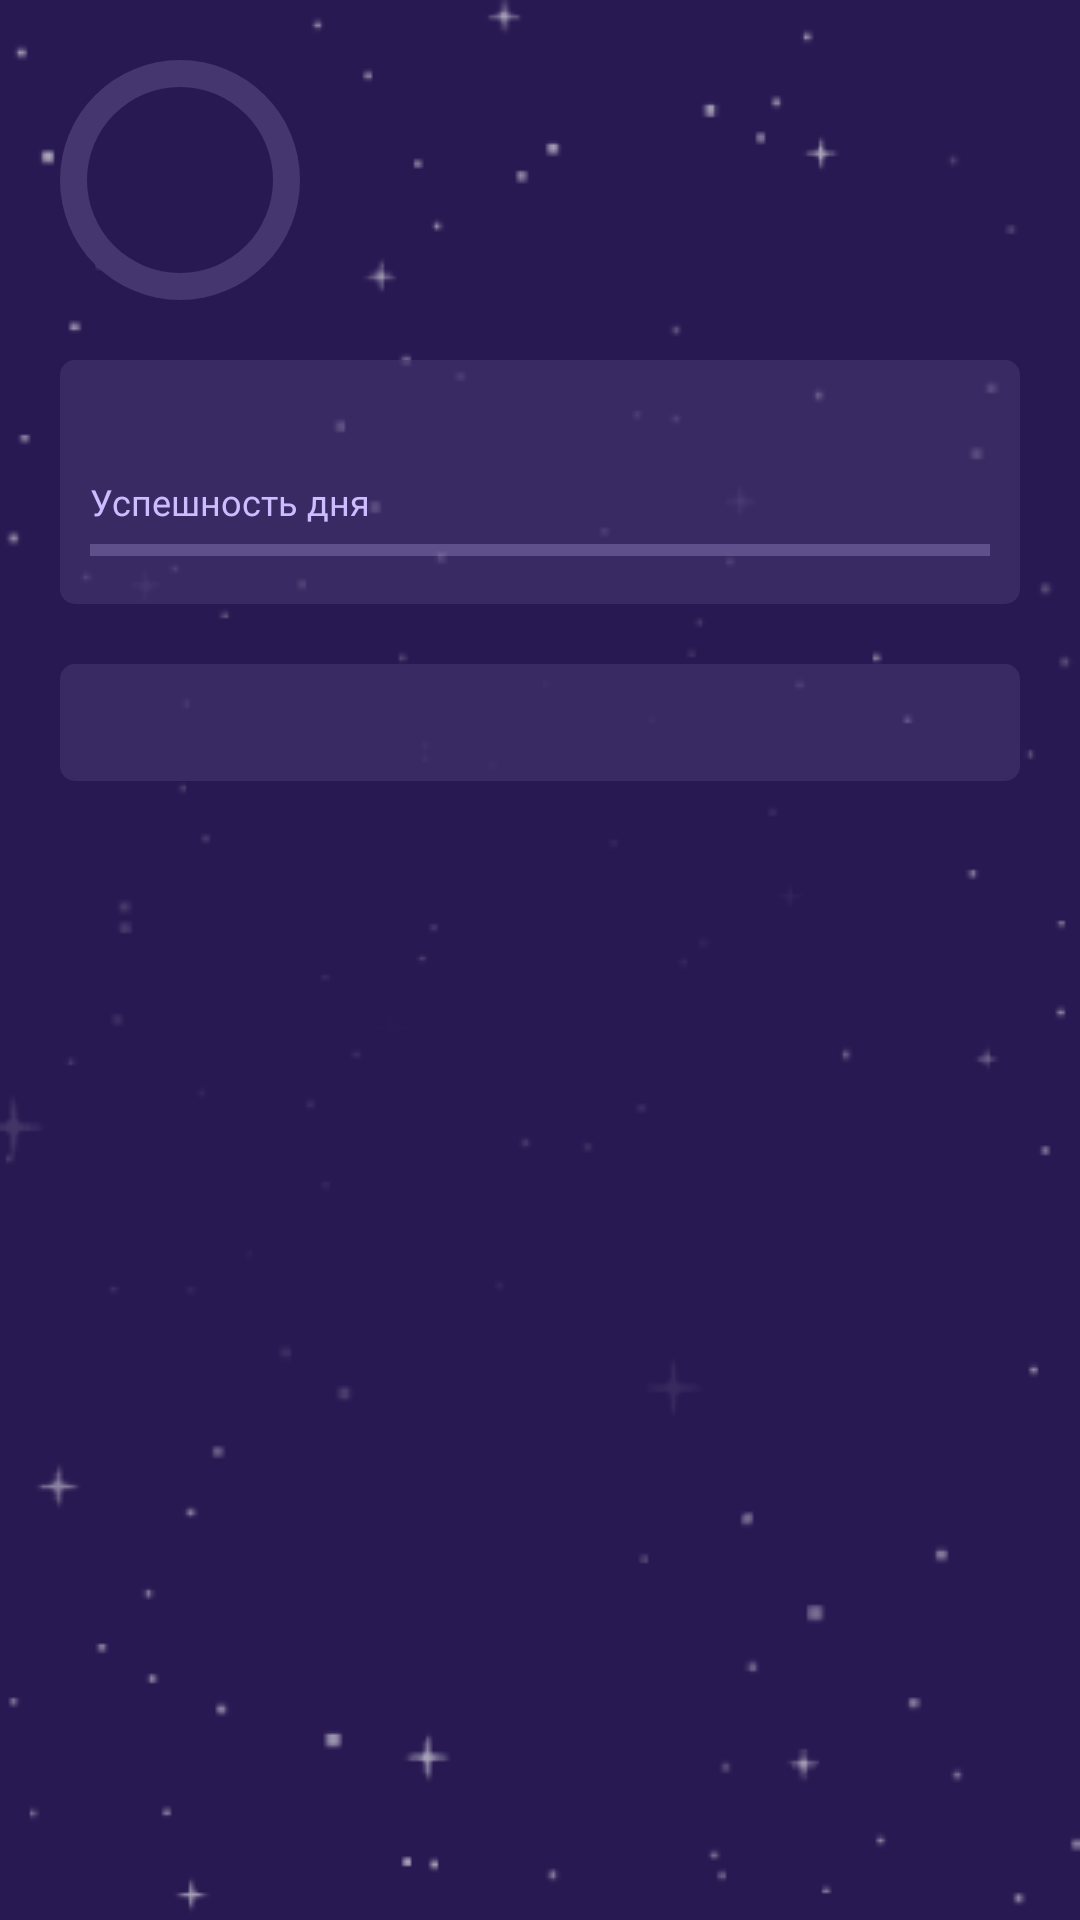

Produce the Android XML layout that renders to this screen, including the resource entries it uses.
<!-- AndroidManifest.xml: application theme AppTheme -->
<!-- res/layout/fragment_china.xml -->
<?xml version="1.0" encoding="utf-8"?>
<androidx.constraintlayout.widget.ConstraintLayout xmlns:android="http://schemas.android.com/apk/res/android"
    xmlns:app="http://schemas.android.com/apk/res-auto"
    xmlns:tools="http://schemas.android.com/tools"
    android:layout_width="match_parent"
    android:layout_height="match_parent"
    android:background="@drawable/background">

    <ScrollView
        android:layout_width="0dp"
        android:layout_height="wrap_content"
        android:paddingBottom="10dp"
        app:layout_constraintEnd_toEndOf="parent"
        app:layout_constraintStart_toStartOf="parent"
        app:layout_constraintTop_toTopOf="parent">

        <androidx.constraintlayout.widget.ConstraintLayout
            android:layout_width="match_parent"
            android:layout_height="wrap_content">

            <androidx.constraintlayout.widget.ConstraintLayout
                android:id="@+id/personal_info"
                android:layout_width="match_parent"
                android:layout_height="80dp"
                android:layout_marginTop="20dp"
                app:layout_constraintTop_toTopOf="parent">

                <View
                    android:id="@+id/view_my"
                    android:layout_width="80dp"
                    android:layout_height="80dp"
                    android:layout_marginStart="20dp"
                    android:background="@drawable/bg_image"
                    app:layout_constraintBottom_toBottomOf="parent"
                    app:layout_constraintStart_toStartOf="parent"
                    app:layout_constraintTop_toTopOf="parent" />

                <ImageView
                    android:id="@+id/my_sign"
                    android:layout_width="35dp"
                    android:layout_height="35dp"
                    app:layout_constraintBottom_toBottomOf="@id/view_my"
                    app:layout_constraintEnd_toEndOf="@id/view_my"
                    app:layout_constraintStart_toStartOf="@id/view_my"
                    app:layout_constraintTop_toTopOf="@id/view_my" />

                <TextView
                    android:id="@+id/txt_name_age"
                    android:layout_width="wrap_content"
                    android:layout_height="wrap_content"
                    android:layout_marginStart="10dp"
                    android:fontFamily="@font/poppins_bold"
                    android:textColor="@android:color/white"
                    android:textSize="16sp"
                    app:layout_constraintBottom_toTopOf="@+id/icon_sign"
                    app:layout_constraintStart_toEndOf="@id/view_my"
                    app:layout_constraintTop_toTopOf="parent" />

                <ImageView
                    android:id="@+id/icon_sign"
                    android:layout_width="18dp"
                    android:layout_height="18dp"
                    android:layout_marginStart="10dp"
                    app:layout_constraintBottom_toTopOf="@+id/icon_china_sign"
                    app:layout_constraintStart_toEndOf="@id/view_my"
                    app:layout_constraintTop_toBottomOf="@+id/txt_name_age" />

                <TextView
                    android:id="@+id/txt_sign"
                    android:layout_width="wrap_content"
                    android:layout_height="wrap_content"
                    android:layout_marginStart="5dp"
                    android:fontFamily="@font/poppins_regular"
                    android:textColor="@android:color/white"
                    android:textSize="14sp"
                    app:layout_constraintBottom_toBottomOf="@id/icon_sign"
                    app:layout_constraintStart_toEndOf="@id/icon_sign"
                    app:layout_constraintTop_toTopOf="@id/icon_sign"
                    tools:text="Roctik" />

                <ImageView
                    android:id="@+id/icon_china_sign"
                    android:layout_width="18dp"
                    android:layout_height="18dp"
                    android:layout_marginStart="10dp"
                    app:layout_constraintBottom_toBottomOf="parent"
                    app:layout_constraintStart_toEndOf="@id/view_my"
                    app:layout_constraintTop_toBottomOf="@+id/icon_sign" />

                <TextView
                    android:id="@+id/txt_china_sign"
                    android:layout_width="wrap_content"
                    android:layout_height="wrap_content"
                    android:layout_marginStart="5dp"
                    android:fontFamily="@font/poppins_regular"
                    android:textColor="@android:color/white"
                    android:textSize="12sp"
                    app:layout_constraintBottom_toBottomOf="@id/icon_china_sign"
                    app:layout_constraintStart_toEndOf="@id/icon_china_sign"
                    app:layout_constraintTop_toTopOf="@id/icon_china_sign"
                    tools:text="Roctik" />
            </androidx.constraintlayout.widget.ConstraintLayout>


            <androidx.constraintlayout.widget.ConstraintLayout
                android:id="@+id/china_layout"
                android:layout_width="0dp"
                android:layout_height="wrap_content"
                android:layout_marginStart="20dp"
                android:layout_marginTop="20dp"
                android:layout_marginEnd="20dp"
                android:background="@drawable/bg_layout"
                app:layout_constraintEnd_toEndOf="parent"
                app:layout_constraintStart_toStartOf="parent"
                app:layout_constraintTop_toBottomOf="@id/personal_info">

                <TextView
                    android:id="@+id/txt_china"
                    android:layout_width="match_parent"
                    android:layout_height="wrap_content"
                    android:fontFamily="@font/poppins_regular"
                    android:padding="10dp"
                    android:textColor="@android:color/white"
                    android:textSize="14sp"
                    app:layout_constraintTop_toTopOf="parent"
                    app:layout_constraintEnd_toEndOf="parent"
                    app:layout_constraintStart_toStartOf="parent" />

                <TextView
                    android:id="@+id/txt_success"
                    android:layout_width="0dp"
                    android:layout_height="wrap_content"
                    android:fontFamily="@font/poppins_bold"
                    android:textColor="@color/colorTextCircle"
                    android:textSize="12sp"
                    android:layout_marginStart="10dp"
                    android:text="@string/success_day"
                    app:layout_constraintTop_toBottomOf="@id/txt_china"
                    app:layout_constraintStart_toStartOf="parent" />

                <TextView
                    android:id="@+id/txt_success_progress"
                    android:layout_width="0dp"
                    android:layout_height="wrap_content"
                    android:fontFamily="@font/poppins_bold"
                    android:textColor="@color/colorTextCircle"
                    android:textSize="12sp"
                    android:layout_marginEnd="10dp"
                    app:layout_constraintTop_toBottomOf="@id/txt_china"
                    app:layout_constraintEnd_toEndOf="parent" />

                <ProgressBar
                    android:id="@+id/progressBar"
                    style="?android:attr/progressBarStyleHorizontal"
                    android:layout_width="0dp"
                    android:layout_height="wrap_content"
                    android:indeterminate="false"
                    android:layout_marginStart="10dp"
                    android:layout_marginEnd="10dp"
                    android:paddingBottom="10dp"
                    android:max="100"
                    android:progressTint="@color/colorTabLine"
                    android:progressBackgroundTint="@color/colorTabLine"
                    app:layout_constraintTop_toBottomOf="@id/txt_success"
                    app:layout_constraintStart_toStartOf="parent"
                    app:layout_constraintEnd_toEndOf="parent"/>

            </androidx.constraintlayout.widget.ConstraintLayout>

            <TextView
                android:id="@+id/txt_china_all"
                android:layout_width="match_parent"
                android:layout_height="wrap_content"
                android:layout_marginStart="20dp"
                android:layout_marginTop="20dp"
                android:layout_marginEnd="20dp"
                android:background="@drawable/bg_layout"
                android:fontFamily="@font/poppins_regular"
                android:padding="10dp"
                android:textColor="@android:color/white"
                android:textSize="14sp"
                app:layout_constraintEnd_toEndOf="parent"
                app:layout_constraintStart_toStartOf="parent"
                app:layout_constraintTop_toBottomOf="@id/china_layout" />
        </androidx.constraintlayout.widget.ConstraintLayout>

    </ScrollView>

</androidx.constraintlayout.widget.ConstraintLayout>
<!-- resources referenced by this layout -->
<resources>
  <color name="colorTabLine">#CDBCFF</color>
  <color name="colorTextCircle">#CDBCFF</color>
  <!-- drawable background (drawable) -->
  <?xml version="1.0" encoding="utf-8"?>
  <layer-list xmlns:android="http://schemas.android.com/apk/res/android" >
      <item>
         <color android:color="@color/colorBackground"/>
      </item>
      <item android:drawable="@drawable/ic_bg_layer" />
  </layer-list>
  <!-- drawable bg_image (drawable) -->
  <vector xmlns:android="http://schemas.android.com/apk/res/android"
      android:width="80dp"
      android:height="80dp"
      android:viewportWidth="80"
      android:viewportHeight="80">
    <path
        android:pathData="M40,40m-40,0a40,40 0,1 1,80 0a40,40 0,1 1,-80 0"
        android:fillColor="#453670"/>
    <path
        android:pathData="M40,40m-31,0a31,31 0,1 1,62 0a31,31 0,1 1,-62 0"
        android:fillColor="#281952"/>
  </vector>
  <!-- drawable bg_layout (drawable) -->
  <?xml version="1.0" encoding="utf-8"?>
  <shape xmlns:android="http://schemas.android.com/apk/res/android"
      android:shape="rectangle">
      <solid android:color="@color/colorLayout"/>
      <corners
          android:radius="5dp"
          />
  </shape>
  <string name="success_day">Успешность дня</string>
  <style name="AppTheme" parent="Theme.AppCompat.Light.DarkActionBar">
          
          <item name="colorPrimary">@color/colorPrimary</item>
          <item name="colorPrimaryDark">@color/colorPrimaryDark</item>
          <item name="colorAccent">@color/colorAccent</item>
      </style>
  <color name="colorBackground">#281952</color>
  <!-- drawable ic_bg_layer: png bitmap (drawable, 10028 bytes) -->
  <color name="colorLayout">#99453670</color>
  <color name="colorPrimary">#4D008A</color>
  <color name="colorPrimaryDark">#4D008A</color>
  <color name="colorAccent">#4D008A</color>
</resources>
